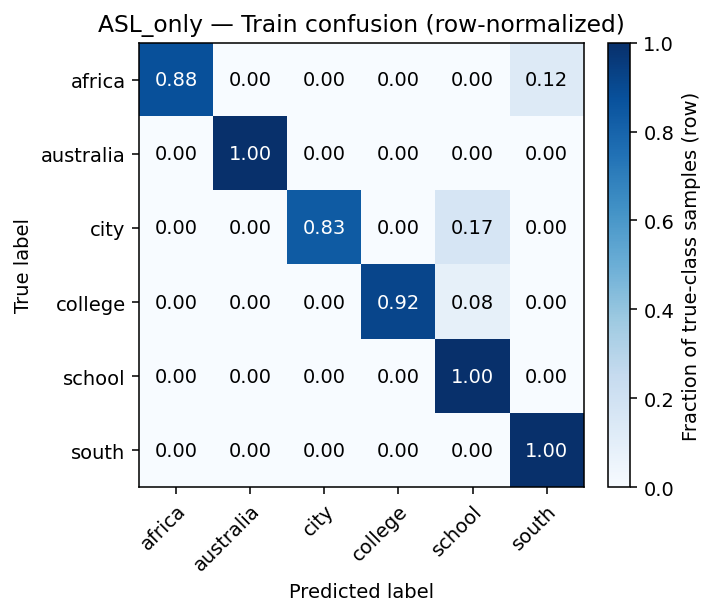

The data file committed next to this chart (first rows):
21, 0, 0, 0, 0, 3
0, 24, 0, 0, 0, 0
0, 0, 20, 0, 4, 0
0, 0, 0, 22, 2, 0
0, 0, 0, 0, 24, 0
0, 0, 0, 0, 0, 24
